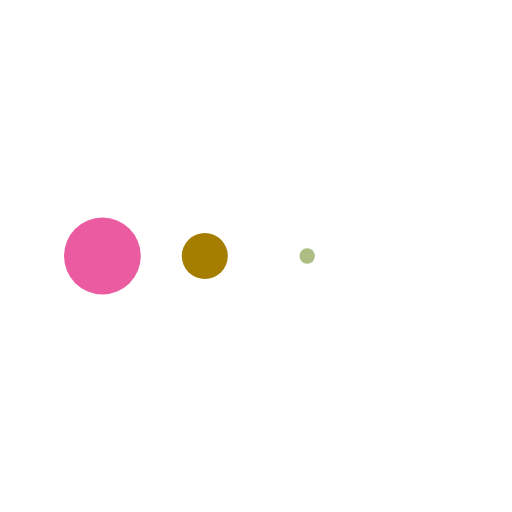
t = 0.00 s
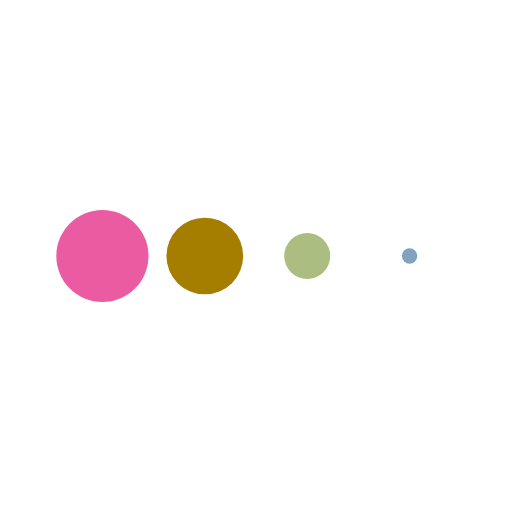
t = 0.16 s
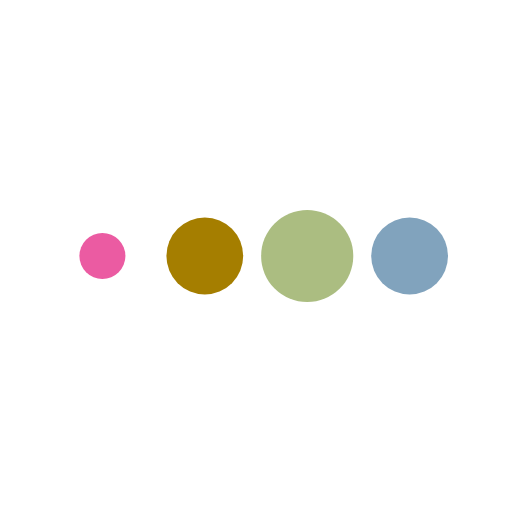
t = 0.48 s
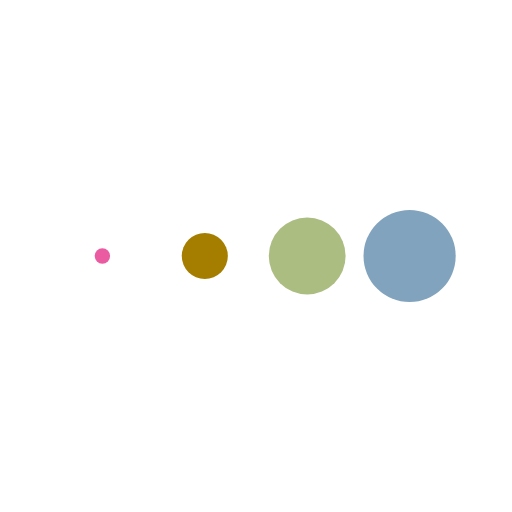
t = 0.64 s
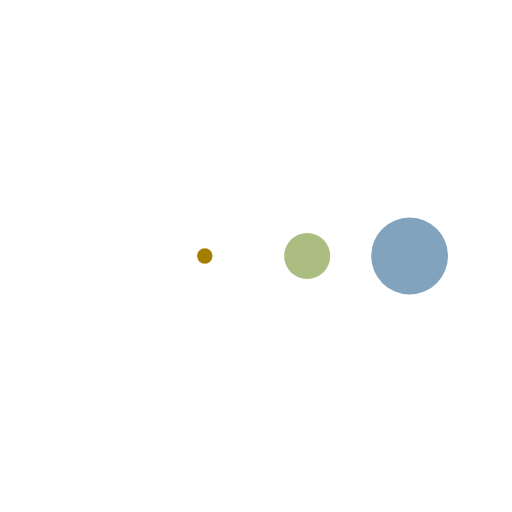
t = 0.80 s
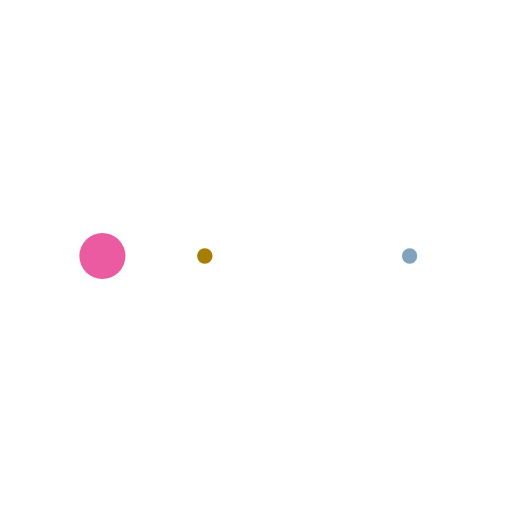
t = 1.12 s

The animated SVG that drew these frames (rendered in a browser with its animation timeline set to each time). Animation: 4 SMIL elements (animateTransform=4); one cycle of 1.28 s, repeats indefinitely.

<svg xmlns="http://www.w3.org/2000/svg" xmlns:xlink="http://www.w3.org/1999/xlink" style="margin:auto;background:#fff;display:block;" width="118px" height="118px" viewBox="0 0 100 100" preserveAspectRatio="xMidYMid">
<g transform="translate(20 50)">
<circle cx="0" cy="0" r="9" fill="#eb5ba2">
  <animateTransform attributeName="transform" type="scale" begin="-0.4807692307692307s" calcMode="spline" keySplines="0.3 0 0.7 1;0.3 0 0.7 1" values="0;1;0" keyTimes="0;0.5;1" dur="1.282051282051282s" repeatCount="indefinite"></animateTransform>
</circle>
</g><g transform="translate(40 50)">
<circle cx="0" cy="0" r="9" fill="#a57e00">
  <animateTransform attributeName="transform" type="scale" begin="-0.3205128205128205s" calcMode="spline" keySplines="0.3 0 0.7 1;0.3 0 0.7 1" values="0;1;0" keyTimes="0;0.5;1" dur="1.282051282051282s" repeatCount="indefinite"></animateTransform>
</circle>
</g><g transform="translate(60 50)">
<circle cx="0" cy="0" r="9" fill="#abbd81">
  <animateTransform attributeName="transform" type="scale" begin="-0.16025641025641024s" calcMode="spline" keySplines="0.3 0 0.7 1;0.3 0 0.7 1" values="0;1;0" keyTimes="0;0.5;1" dur="1.282051282051282s" repeatCount="indefinite"></animateTransform>
</circle>
</g><g transform="translate(80 50)">
<circle cx="0" cy="0" r="9" fill="#81a3bd">
  <animateTransform attributeName="transform" type="scale" begin="0s" calcMode="spline" keySplines="0.3 0 0.7 1;0.3 0 0.7 1" values="0;1;0" keyTimes="0;0.5;1" dur="1.282051282051282s" repeatCount="indefinite"></animateTransform>
</circle>
</g>
</svg>